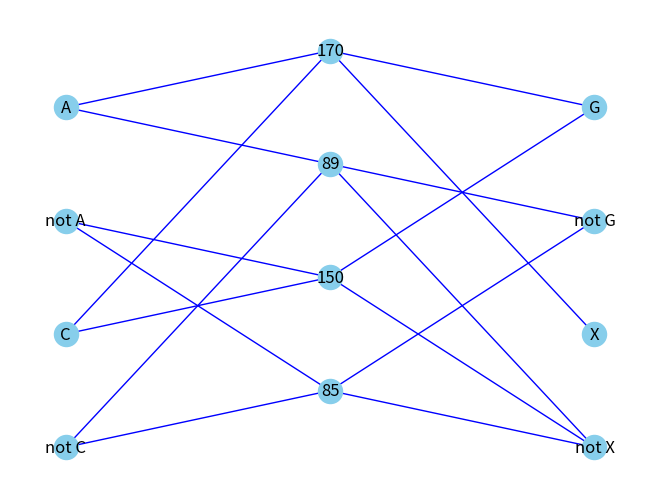

Write the Python code that produced this figure.
import networkx as nx
import matplotlib.pyplot as plt

#最小のモジュールの回路を定義する変数
#遷移と状態を定義している

#状態グラフがtreeとchainが混ざっているものを考える
#コードの都合上各モジュールでの出力が欲しい
#出力のうち一つを次のモジュールに渡す

#状態はワイヤーに対応した1bitを複数桁用意した状態変数で記述される
#粒子がある場合1,ない場合0となる
#例えば0~4のワイヤーのうちワイヤー0と2にある状態は、0b00101、で表される

#遷移は1の場所を移す論理演算で記述される
#例えば0と2のトークンを4と5に移すとき、XOR0b11101を作用させる
#生成消滅演算子を作用させていると考えられる

#論理変数はA,C(comming carry),X(result),G(going carry)

#全てのワイヤーは次のようになる
#入力
#A,notA,C,notC
#出力
#X,notX  X = A and C
#G,notG G=C
#全てで8bitの変数になる
#二桁目のCは一桁目のGである
#二桁目以降はCを除いた4bitを<<(4N+4) (N=1,2...)して結合すればよい
# S_N << 4N | S_(N-1) << 4N-4 | ... | S_2 << 4+4 | S_1

Mod_length = 8     #モジュール全体の状態数
Base_length = 6    #桁上がり/桁上げを除いた状態数
Cjoin_num = 4      #C-joinゲートの数

logic_state = {0b1:"not C",
               0b1<<1:"C",
               0b1<<2:"not A",
               0b1<<3:"A",
               0b1<<4:"not X",
               0b1<<5:"X",
               0b1<<6:"not G",
               0b1<<7:"G"
               }
logic_state_adder ={0b1:"not C",
                    0b1<<1:"C",
                    0b1<<2:"not A",
                    0b1<<3:"A",
                    0b1<<4:"not X",
                    0b1<<5:"X",
                    0b1<<6:"not G",
                    0b1<<7:"G"
                    }

#例えば初期状態は次のうちのどれか
initial =  [0b0000 <<4 | 0b0101,
            0b0000 <<4 | 0b0110,
            0b0000 <<4 | 0b1001,
            0b0000 <<4 | 0b1010
            ]

secondary =[0b0000 <<2 | 0b01,
            0b0000 <<2 | 0b10
            ]

#終状態かどうか調べるにはX,notXのビットに結果が入っているか見ればよい
#次のビット列を状態とANDで作用させればよい
final =[0b0001 <<4 | 0b0000,
        0b0010 <<4 | 0b0000
        ]
#遷移はC-joinゲートの数だけある。今回は4個
#C-joinゲートによる遷移は次のビット列のXORで表現される
transition=[0b0101 <<4 | 0b0101,
            0b1001 <<4 | 0b0110,
            0b0101 <<4 | 0b1001,
            0b1010 <<4 | 0b1010
            ]

#遷移が起こる状態を探索するための配列、配列内のオフセット数が同じものが対応する
#状態ビットとのANDで0にならないものの遷移が起こる
#本来は必要ないが前進確率と交代確率で遷移レートが違うと必要になる

forward =  [0b0000 <<4 | 0b0101,
            0b0000 <<4 | 0b0110,
            0b0000 <<4 | 0b1001,
            0b0000 <<4 | 0b1010
            ]

backward = [0b0101 <<4 | 0b0000,
            0b1001 <<4 | 0b0000,
            0b0101 <<4 | 0b0000,
            0b1010 <<4 | 0b0000
            ]

#これらC-jinゲートを表すリストは必ず同じオフセットで同じC-joinゲートに対応させること

#二桁目以降の遷移は遷移ビットの18bitを<<(16N) (N=1,2...)すればよい

#グラフ描画のためのノードの設定

node_pos = {"C":(0,1),
            "A":(0,3),
            "X":(2,1),
            "G":(2,3),
            "not C":(0,0),
            "not A":(0,2),
            "not X":(2,0),
            "not G":(2,2),
            transition[0]:(1,0.5),
            transition[1]:(1,1.5),
            transition[2]:(1,2.5),
            transition[3]:(1,3.5)
            }

wire_pos = {"C":(0,1),
            "A":(0,3),
            "X":(2,1),
            "G":(2,3),
            "not C":(0,0),
            "not A":(0,2),
            "not X":(2,0),
            "not G":(2,2),
            }

gate_pos = {transition[0]:(1,0.5),
            transition[1]:(1,1.5),
            transition[2]:(1,2.5),
            transition[3]:(1,3.5)
            }

def initial_test():
    print("one digit")
    for i in range(4):
        print("\ninitial state;"+str(bin(initial[i])))
        for j in range(Cjoin_num):
            if forward[j]&initial[i] == forward[j]:
                print("is transferred by "+str(bin(transition[j])))
                print("to next state;"+(bin(initial[i]^transition[j])))
    print("\ntwo digit")
    for i in range(4):
        for j in range(2):
            state = secondary[j] << Mod_length | initial[i]
            print("\ninitial state;"+str(bin(state)))
            for k in range(Cjoin_num):
                if forward[k]&state == forward[k]:
                    print("is transferred by 1st module gate;"+str(bin(transition[j])))
                    print("to next state;"+(bin(state^transition[j])))
            for t in range(Cjoin_num):
                if (forward[t]<<Base_length)&state == forward[t]<<Base_length:
                    print("is transferred by 2nd module gate;"+str(bin(transition[j])))
                    print("to next state;"+(bin(state^(transition[j]<<Base_length))))

def graph():
    G = nx.Graph()
    for i in range(len(logic_state)):
        G.add_node(logic_state[0b1<<i])
    for edge in transition:
        G.add_node(edge)
        for i in range(Mod_length):
            if edge & 0b1<<i:
                G.add_edge(edge,logic_state[0b1<<i])
    nx.draw(G,node_pos,with_labels=True,node_color='skyblue', edge_color='b',node_size=300)
    #nx.draw_networkx_nodes(G,node_pos,nodelist=["A","B","C"],node_color='red',node_size=400)
    plt.show()

if __name__ == "__main__":
    initial_test()
    graph()
